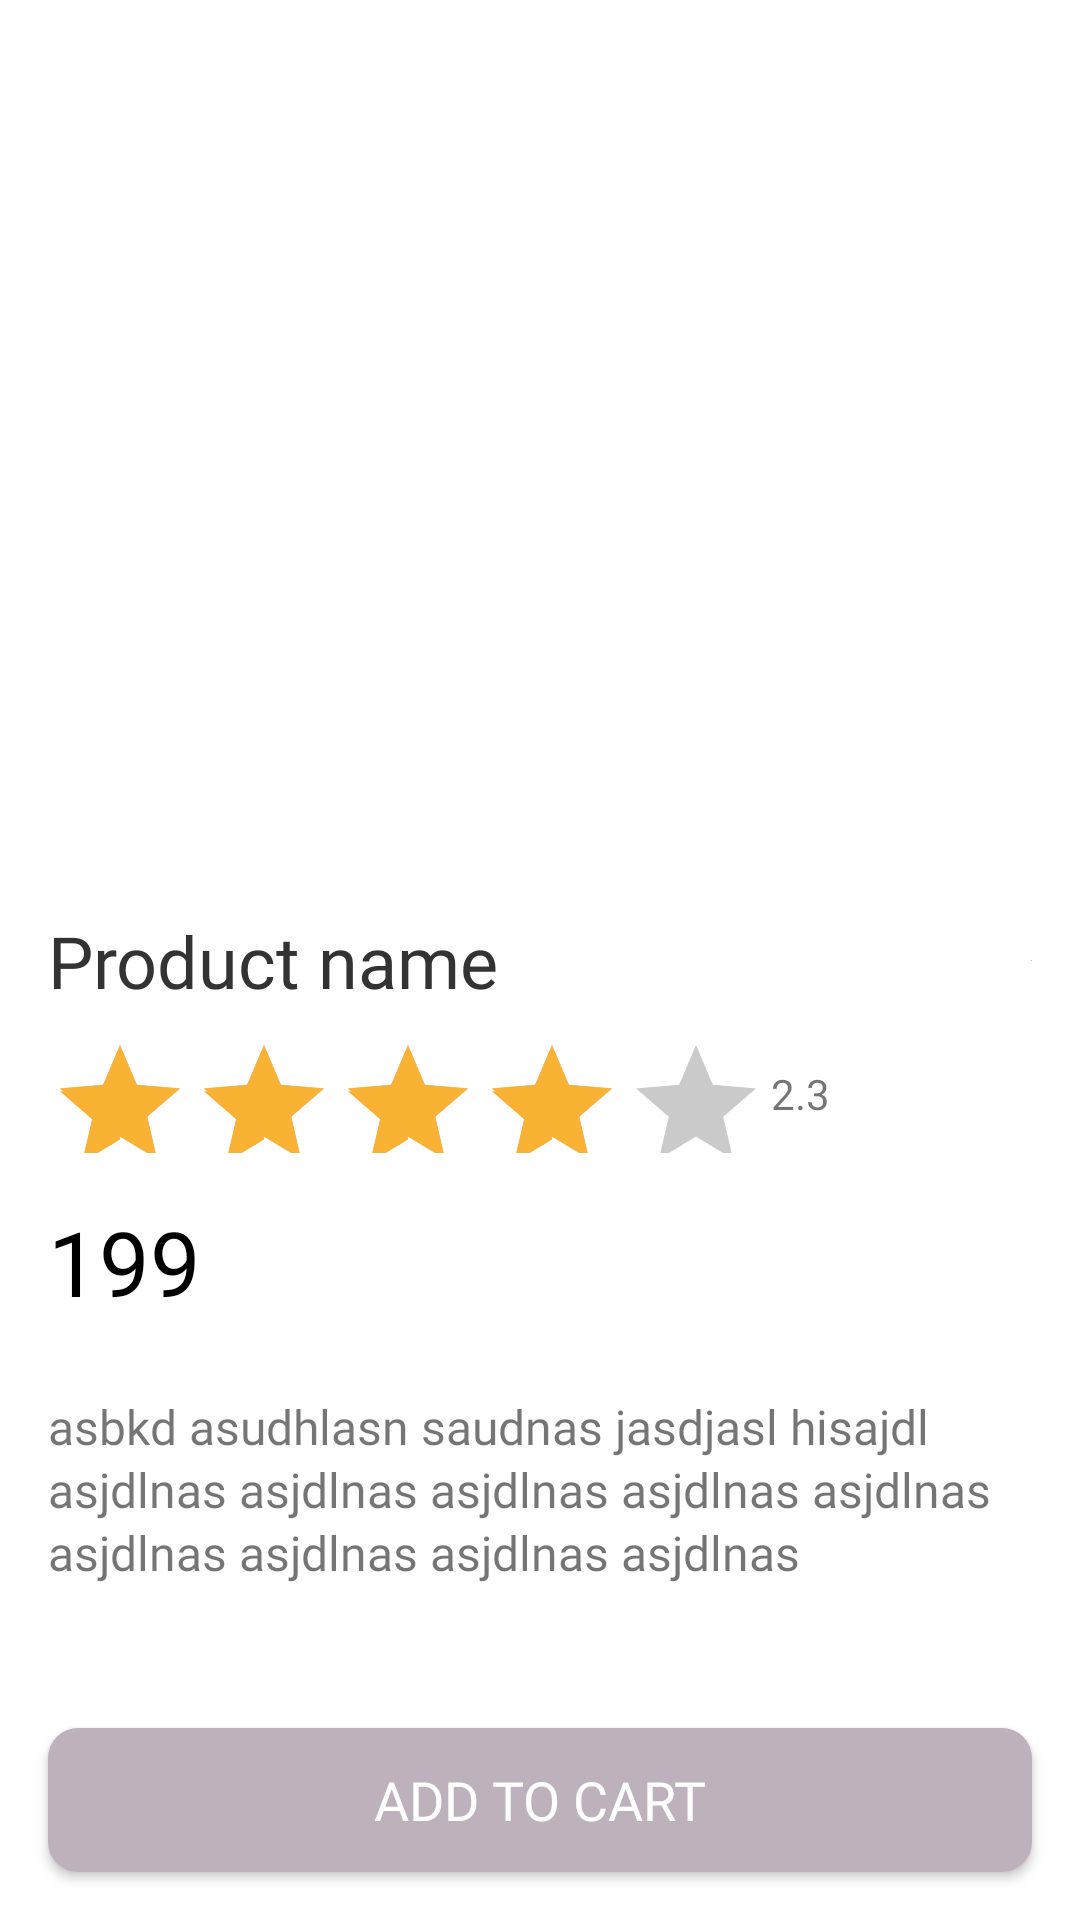

Here is an Android app screen rendered from its layout file. Give the layout XML and the strings, colors and styles it references.
<!-- AndroidManifest.xml: application theme Theme.Codemagictest -->
<!-- res/layout/product_info.xml -->
<?xml version="1.0" encoding="utf-8"?>
<androidx.constraintlayout.widget.ConstraintLayout xmlns:android="http://schemas.android.com/apk/res/android"
    xmlns:app="http://schemas.android.com/apk/res-auto"
    xmlns:tools="http://schemas.android.com/tools"
    android:layout_width="match_parent"
    android:layout_height="match_parent"
    >

    <ImageView
        android:id="@+id/previousActivity"
        android:layout_width="wrap_content"
        android:layout_height="wrap_content"
        android:layout_marginStart="16dp"
        android:layout_marginTop="16dp"
        app:layout_constraintStart_toStartOf="parent"
        app:layout_constraintTop_toTopOf="parent"
        android:src="@drawable/ic_baseline_arrow_back_24"

        tools:ignore="RtlCompat" />

    <ImageView
        android:id="@+id/prod_image"
        android:layout_width="0dp"
        android:layout_height="256dp"
        android:layout_marginTop="16dp"
        android:adjustViewBounds="true"
        app:layout_constraintEnd_toEndOf="parent"
        app:layout_constraintStart_toStartOf="parent"
        app:layout_constraintTop_toBottomOf="@+id/previousActivity"
        app:srcCompat="@drawable/recommended1" />

    <TextView
        android:id="@+id/name"
        android:layout_width="match_parent"
        android:layout_height="wrap_content"
        android:layout_marginStart="16dp"
        android:layout_marginLeft="16dp"
        android:layout_marginRight="10dp"
        android:paddingEnd="5dp"
        android:layout_marginTop="16dp"
        android:fontFamily="@font/open_sans_bold"
        android:maxLines="2"
        android:ellipsize="end"
        android:text="Product name"
        android:textColor="#333333"
        android:textSize="24sp"
        app:layout_constraintStart_toStartOf="parent"
        app:layout_constraintTop_toBottomOf="@+id/prod_image" />

    <RatingBar
        android:id="@+id/ratingBar"
        android:layout_width="239dp"
        android:layout_height="40dp"
        android:layout_marginTop="8dp"
        android:rating="4"
        android:theme="@style/RatingBarDetails"
        app:layout_constraintStart_toStartOf="@+id/name"
        app:layout_constraintTop_toBottomOf="@+id/name" />

    <TextView
        android:id="@+id/rating"
        android:layout_width="wrap_content"
        android:layout_height="wrap_content"
        android:layout_marginStart="2dp"
        android:text="2.3"
        app:layout_constraintBottom_toBottomOf="@+id/ratingBar"
        app:layout_constraintStart_toEndOf="@+id/ratingBar"
        app:layout_constraintTop_toTopOf="@+id/ratingBar"
        android:layout_marginLeft="2dp" />

    <ImageView
        android:id="@+id/imageView7"
        android:layout_width="wrap_content"
        android:layout_height="wrap_content"
        android:layout_marginEnd="16dp"
        app:layout_constraintBottom_toBottomOf="@+id/name"
        app:layout_constraintEnd_toEndOf="parent"
        app:layout_constraintTop_toTopOf="@+id/name"
        android:src="@drawable/add_to_cart_bg"
        android:layout_marginRight="16dp" />

    <TextView
        android:id="@+id/price"
        android:layout_width="wrap_content"
        android:layout_height="wrap_content"
        android:layout_marginStart="16dp"
        android:layout_marginTop="16dp"
        android:fontFamily="@font/open_sans_bold"
        android:text="199"
        android:textColor="@color/black"
        android:textSize="30sp"
        app:layout_constraintStart_toStartOf="parent"
        app:layout_constraintTop_toBottomOf="@+id/ratingBar"
        android:layout_marginLeft="16dp" />



    <TextView
        android:id="@+id/prod_desc"
        android:layout_width="0dp"
        android:layout_height="wrap_content"
        android:layout_marginTop="24dp"
        android:layout_marginEnd="16dp"
        android:fontFamily="@font/open_sans_semibold"
        android:lineSpacingExtra="2dp"
        android:text="asbkd asudhlasn saudnas jasdjasl hisajdl asjdlnas asjdlnas asjdlnas asjdlnas asjdlnas asjdlnas asjdlnas asjdlnas asjdlnas"
        android:textSize="16sp"
        app:layout_constraintEnd_toEndOf="parent"
        app:layout_constraintStart_toStartOf="@+id/price"
        app:layout_constraintTop_toBottomOf="@+id/price"
        android:layout_marginRight="16dp" />

    <Button
        android:id="@+id/addToCartbtn"
        android:layout_width="0dp"
        android:layout_height="wrap_content"
        android:layout_marginStart="16dp"
        android:layout_marginEnd="16dp"
        android:layout_marginBottom="16dp"
        android:background="@drawable/add_to_cart_bg"
        android:fontFamily="@font/open_sans_bold"
        android:text="Add to cart"
        android:textColor="#FFFFFF"
        android:textSize="18sp"
        app:layout_constraintBottom_toBottomOf="parent"
        app:layout_constraintEnd_toEndOf="parent"
        app:layout_constraintStart_toStartOf="parent" />
</androidx.constraintlayout.widget.ConstraintLayout>
<!-- resources referenced by this layout -->
<resources>
  <color name="black">#FF000000</color>
  <!-- drawable add_to_cart_bg (drawable) -->
  <?xml version="1.0" encoding="utf-8"?>
  <shape xmlns:android="http://schemas.android.com/apk/res/android">
  
      <corners android:topLeftRadius="10dp"
          android:topRightRadius="10dp"
          android:bottomLeftRadius="10dp"
          android:bottomRightRadius="10dp"/>
  
      <gradient android:startColor="#bdb1bb"
          android:endColor="#bdb1bb"/>
  
  
  </shape>
  <style name="RatingBarDetails" parent="Theme.AppCompat">
          <item name="colorControlNormal">#505050</item>
          <item name="colorControlActivated">#f9b233</item>
      </style>
  <style name="Theme.Codemagictest" parent="Theme.MaterialComponents.DayNight.NoActionBar">
          
          <item name="colorPrimary">@color/myshopPrimary</item>
          <item name="colorPrimaryVariant">@color/myshopPrimary</item>
          <item name="colorOnPrimary">@color/white</item>
          
          <item name="colorSecondary">@color/teal_200</item>
          <item name="colorSecondaryVariant">@color/teal_700</item>
          <item name="colorOnSecondary">@color/black</item>
          
          <item name="android:statusBarColor" tools:targetApi="l">?attr/colorPrimaryVariant</item>
          
      </style>
  <color name="myshopPrimary">#750E0B</color>
  <color name="white">#FFFFFFFF</color>
  <color name="teal_200">#FF03DAC5</color>
  <color name="teal_700">#FF018786</color>
</resources>
